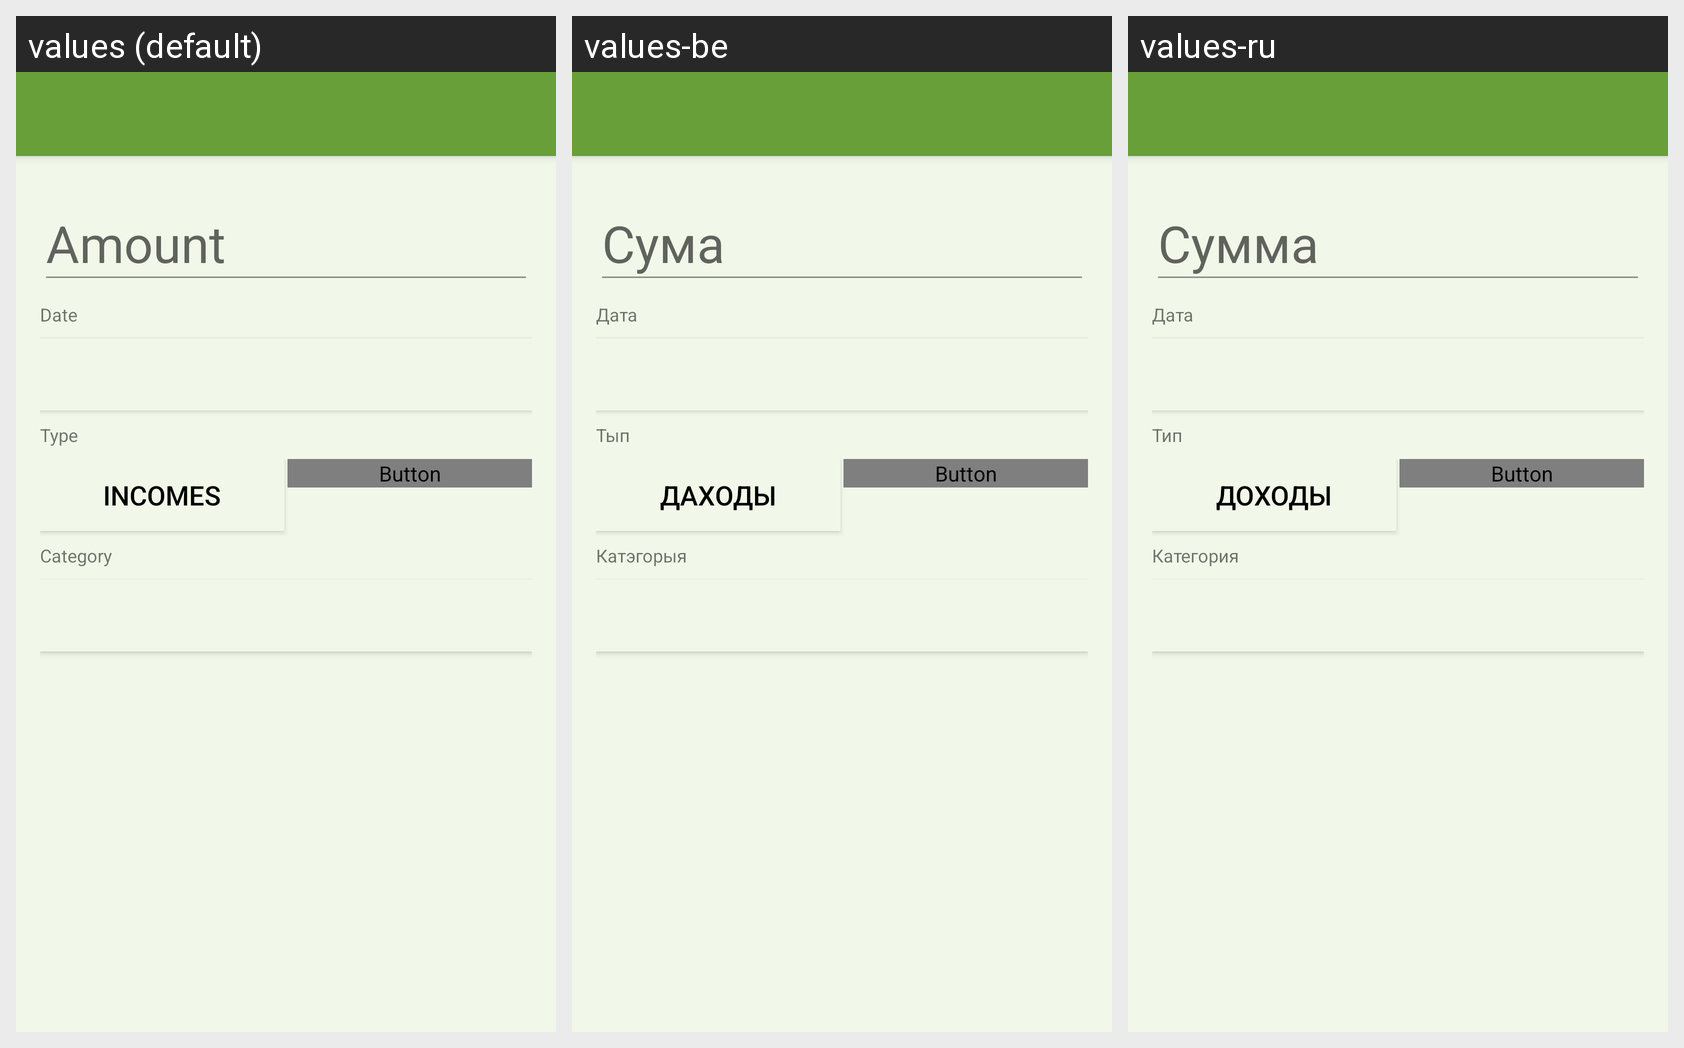

Strings drawn on this Android screen and how each of the app's shown locales translates them:
Android screen res/layout/activity_add.xml rendered under 3 locales, left to right: values (default), values-be, values-ru. Device: Nexus 5 (rendered at 1080×1920; each locale shown at half size, 540×960, under a caption strip naming it); theme AppTheme.
Strings drawn on this screen, with the default value and each locale's value (text and hints the layout hard-codes appear in the picture but are not listed):

activity_edit_date
  values: Date
  values-be: Дата
  values-ru: Дата

activity_edit_type
  values: Type
  values-be: Тып
  values-ru: Тип

incomes
  values: Incomes
  values-be: Даходы
  values-ru: Доходы

activity_edit_category
  values: Category
  values-be: Катэгорыя
  values-ru: Категория
